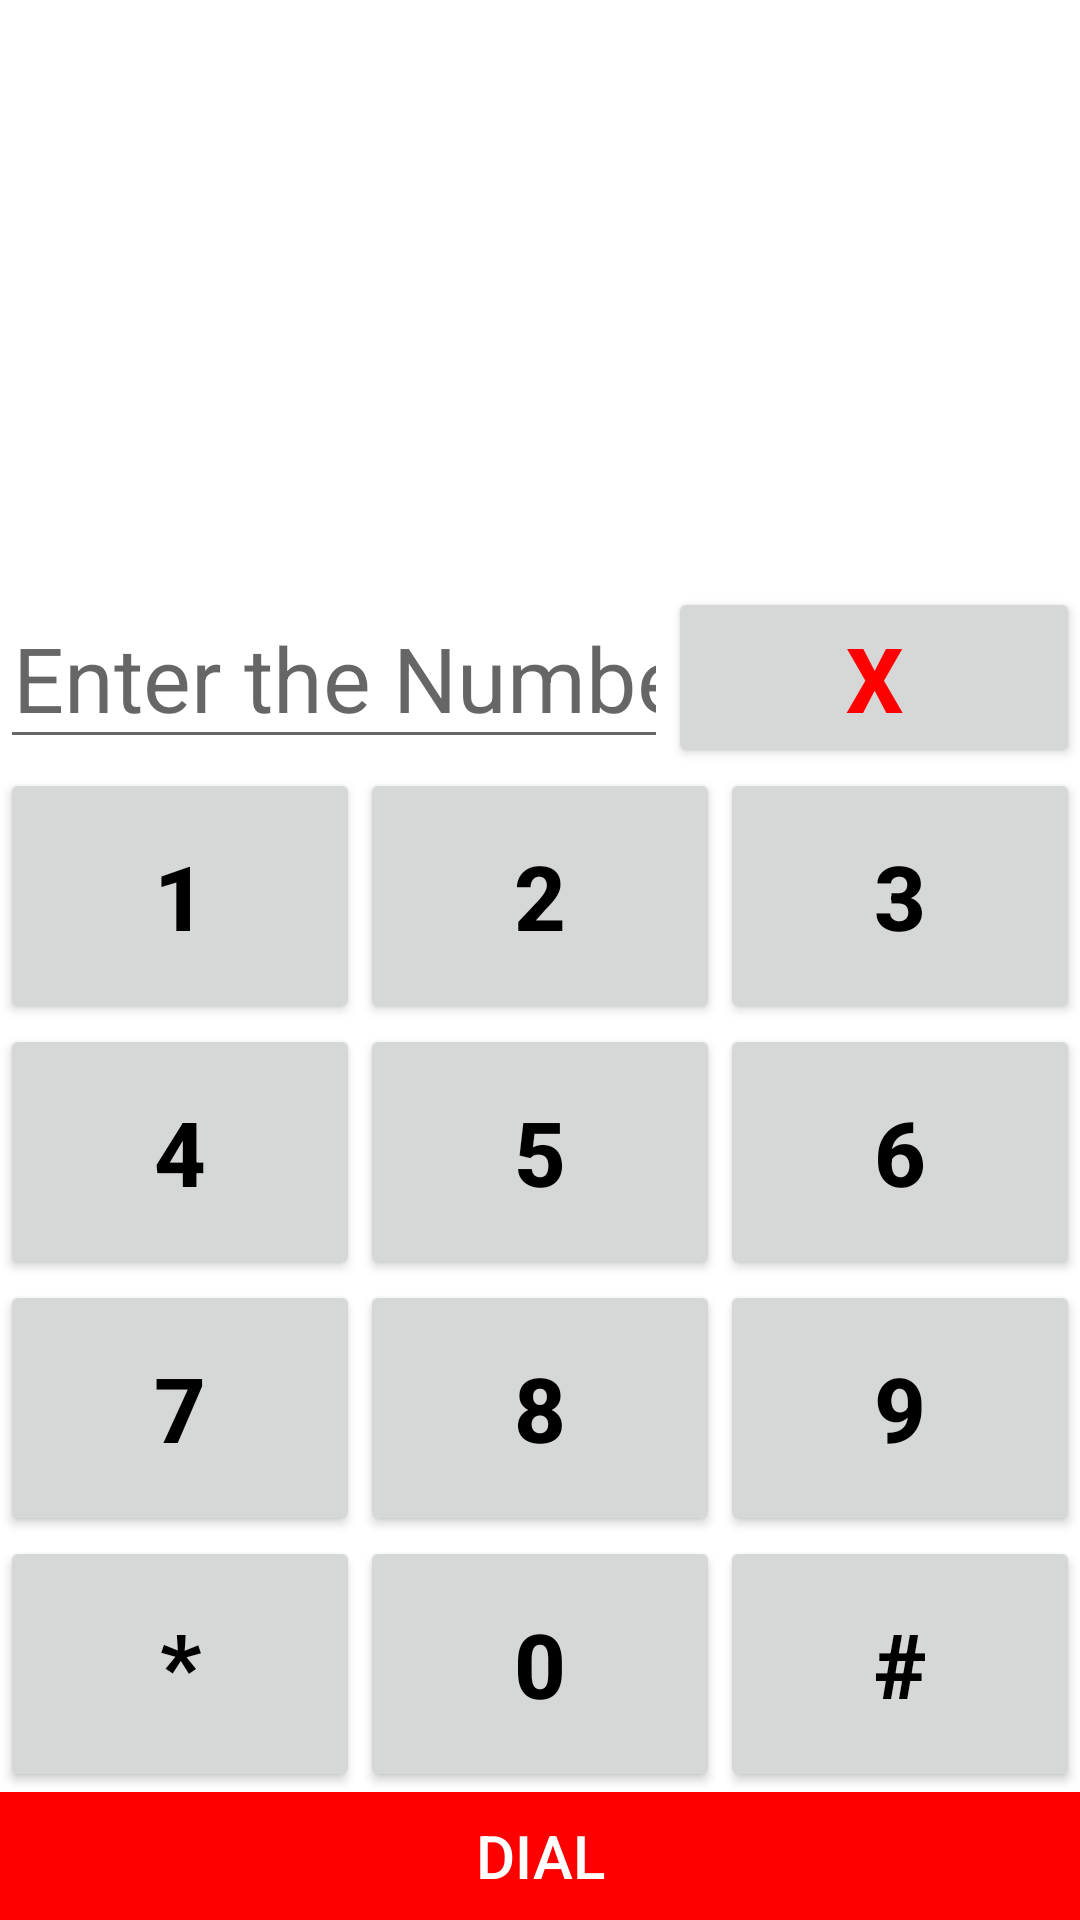

Here is an Android app screen rendered from its layout file. Give the layout XML and the strings, colors and styles it references.
<!-- AndroidManifest.xml: application theme AppTheme -->
<!-- res/layout/activity_call.xml -->
<?xml version="1.0" encoding="utf-8"?>
<LinearLayout xmlns:android="http://schemas.android.com/apk/res/android"
    xmlns:app="http://schemas.android.com/apk/res-auto"
    xmlns:tools="http://schemas.android.com/tools"
    android:layout_width="match_parent"
    android:layout_height="match_parent"
    android:background="#fff"
    android:orientation="vertical"
    tools:context=".call">

    <LinearLayout
        android:layout_width="match_parent"
        android:layout_height="match_parent"
        android:orientation="vertical"
        android:gravity="bottom">

        <LinearLayout
            android:id="@+id/fristLayout"
            android:layout_width="match_parent"
            android:layout_height="0dp"
            android:layout_weight="6"
            android:orientation="horizontal">

            <EditText
                android:id="@+id/editText2"
                android:layout_width="match_parent"
                android:layout_height="wrap_content"
                android:layout_weight="1"
                android:gravity="center"
                android:layout_gravity="bottom"
                android:textSize="30sp"
                android:hint="@string/hint"
                android:inputType="phone" />

            <Button
                android:id="@+id/buttonDelete"
                android:layout_width="275dp"
                android:layout_height="wrap_content"
                android:layout_weight="1"
                android:text="@string/X"
                android:textAlignment="center"
                android:layout_gravity="bottom"
                android:textColor="@color/colorAccent"
                android:textSize="30sp"
                android:textStyle="bold" />

        </LinearLayout>

        <LinearLayout
            android:id="@+id/secondLayout"
            android:layout_width="match_parent"
            android:layout_height="0dp"
            android:layout_weight="2"
            android:gravity="center"
            android:orientation="horizontal">

            <Button
                android:id="@+id/buttonOne"
                android:layout_width="match_parent"
                android:layout_height="match_parent"
                android:gravity="center"
                android:layout_weight="1"
                android:text="@string/one"
                android:textColor="@color/colorBlack"
                android:textSize="30sp"
                android:textAlignment="center"
                android:textStyle="bold"/>

            <Button
                android:id="@+id/buttonTwo"
                android:layout_width="match_parent"
                android:layout_height="match_parent"
                android:gravity="center"
                android:layout_weight="1"
                android:text="@string/two"
                android:textColor="@color/colorBlack"
                android:textSize="30sp"
                android:textAlignment="center"
                android:textStyle="bold"/>

            <Button
                android:id="@+id/buttonThree"
                android:layout_width="match_parent"
                android:layout_height="match_parent"
                android:gravity="center"
                android:layout_weight="1"
                android:text="@string/three"
                android:textColor="@color/colorBlack"
                android:textSize="30sp"
                android:textAlignment="center"
                android:textStyle="bold"/>

        </LinearLayout>

        <LinearLayout
            android:id="@+id/thirdLayout"
            android:layout_width="match_parent"
            android:layout_height="0dp"
            android:layout_weight="2"
            android:gravity="center"
            android:orientation="horizontal">

            <Button
                android:id="@+id/buttonFour"
                android:layout_width="match_parent"
                android:layout_height="match_parent"
                android:gravity="center"
                android:layout_weight="1"
                android:text="@string/four"
                android:textColor="@color/colorBlack"
                android:textSize="30sp"
                android:textAlignment="center"
                android:textStyle="bold"/>

            <Button
                android:id="@+id/buttonFive"
                android:layout_width="match_parent"
                android:layout_height="match_parent"
                android:gravity="center"
                android:layout_weight="1"
                android:text="@string/five"
                android:textColor="@color/colorBlack"
                android:textSize="30sp"
                android:textAlignment="center"
                android:textStyle="bold"/>

            <Button
                android:id="@+id/buttonSix"
                android:layout_width="match_parent"
                android:layout_height="match_parent"
                android:gravity="center"
                android:layout_weight="1"
                android:text="@string/six"
                android:textColor="@color/colorBlack"
                android:textSize="30sp"
                android:textAlignment="center"
                android:textStyle="bold"/>
        </LinearLayout>

        <LinearLayout
            android:id="@+id/forthLayout"
            android:layout_width="match_parent"
            android:layout_height="0dp"
            android:layout_weight="2"
            android:gravity="center"
            android:orientation="horizontal">

            <Button
                android:id="@+id/buttonSeven"
                android:layout_width="match_parent"
                android:layout_height="match_parent"
                android:gravity="center"
                android:layout_weight="1"
                android:text="@string/seven"
                android:textColor="@color/colorBlack"
                android:textSize="30sp"
                android:textAlignment="center"
                android:textStyle="bold"/>

            <Button
                android:id="@+id/buttonEight"
                android:layout_width="match_parent"
                android:layout_height="match_parent"
                android:gravity="center"
                android:layout_weight="1"
                android:text="@string/eight"
                android:textColor="@color/colorBlack"
                android:textSize="30sp"
                android:textAlignment="center"
                android:textStyle="bold"/>

            <Button
                android:id="@+id/buttoNine"
                android:layout_width="match_parent"
                android:layout_height="match_parent"
                android:gravity="center"
                android:layout_weight="1"
                android:text="@string/nine"
                android:textColor="@color/colorBlack"
                android:textSize="30sp"
                android:textAlignment="center"
                android:textStyle="bold"/>
        </LinearLayout>

        <LinearLayout
            android:id="@+id/fifthLayout"
            android:layout_width="match_parent"
            android:layout_height="0dp"
            android:layout_weight="2"
            android:gravity="center"
            android:orientation="horizontal">

            <Button
                android:id="@+id/buttonStar"
                android:layout_width="match_parent"
                android:layout_height="match_parent"
                android:gravity="center"
                android:layout_weight="1"
                android:text="@string/star"
                android:textColor="@color/colorBlack"
                android:textSize="30sp"
                android:textAlignment="center"
                android:textStyle="bold"/>

            <Button
                android:id="@+id/buttonZero"
                android:layout_width="match_parent"
                android:layout_height="match_parent"
                android:gravity="center"
                android:layout_weight="1"
                android:text="@string/zero"
                android:textColor="@color/colorBlack"
                android:textSize="30sp"
                android:textAlignment="center"
                android:textStyle="bold"/>

            <Button
                android:id="@+id/buttonHash"
                android:layout_width="match_parent"
                android:layout_height="match_parent"
                android:gravity="center"
                android:layout_weight="1"
                android:text="@string/hashTag"
                android:textColor="@color/colorBlack"
                android:textSize="30sp"
                android:textAlignment="center"
                android:textStyle="bold"/>

        </LinearLayout>

        <LinearLayout
            android:id="@+id/sixthLayout"
            android:layout_width="match_parent"
            android:layout_height="0dp"
            android:layout_weight="1"
            android:orientation="horizontal">

            <Button
                android:id="@+id/buttonDial"
                android:layout_width="match_parent"
                android:layout_height="match_parent"
                android:gravity="center"
                android:text="@string/dial"
                android:textSize="20sp"
                android:textColor="#ffffff"
                android:textAlignment="center"
                android:background="@color/colorAccent"/>
        </LinearLayout>

    </LinearLayout>

</LinearLayout>
<!-- resources referenced by this layout -->
<resources>
  <color name="colorAccent">#ff0000</color>
  <color name="colorBlack">#000000</color>
  <string name="X">X</string>
  <string name="dial">Dial</string>
  <string name="eight">8</string>
  <string name="five">5</string>
  <string name="four">4</string>
  <string name="hashTag">#</string>
  <string name="hint">Enter the Number</string>
  <string name="nine">9</string>
  <string name="one">1</string>
  <string name="seven">7</string>
  <string name="six">6</string>
  <string name="star">*</string>
  <string name="three">3</string>
  <string name="two">2</string>v
  <string name="zero">0</string>
  <style name="AppTheme" parent="Theme.AppCompat.Light.DarkActionBar">
          
          <item name="colorPrimary">@color/colorPrimary</item>
          <item name="colorPrimaryDark">@color/colorPrimaryDark</item>
          <item name="colorAccent">@color/colorAccent</item>
      </style>
  <color name="colorPrimary">#6200EE</color>
  <color name="colorPrimaryDark">#3700B3</color>
</resources>
